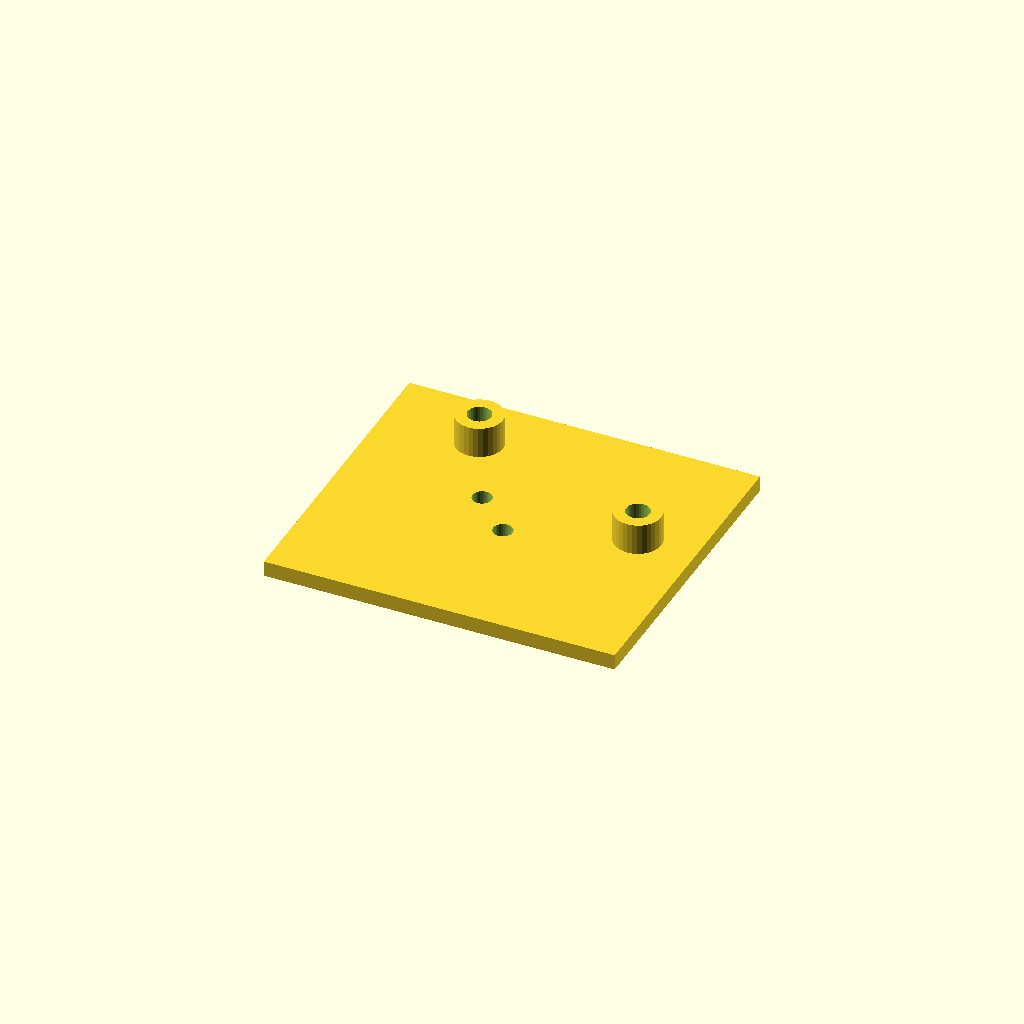
Cell 1: rendered with the file's own defaults.
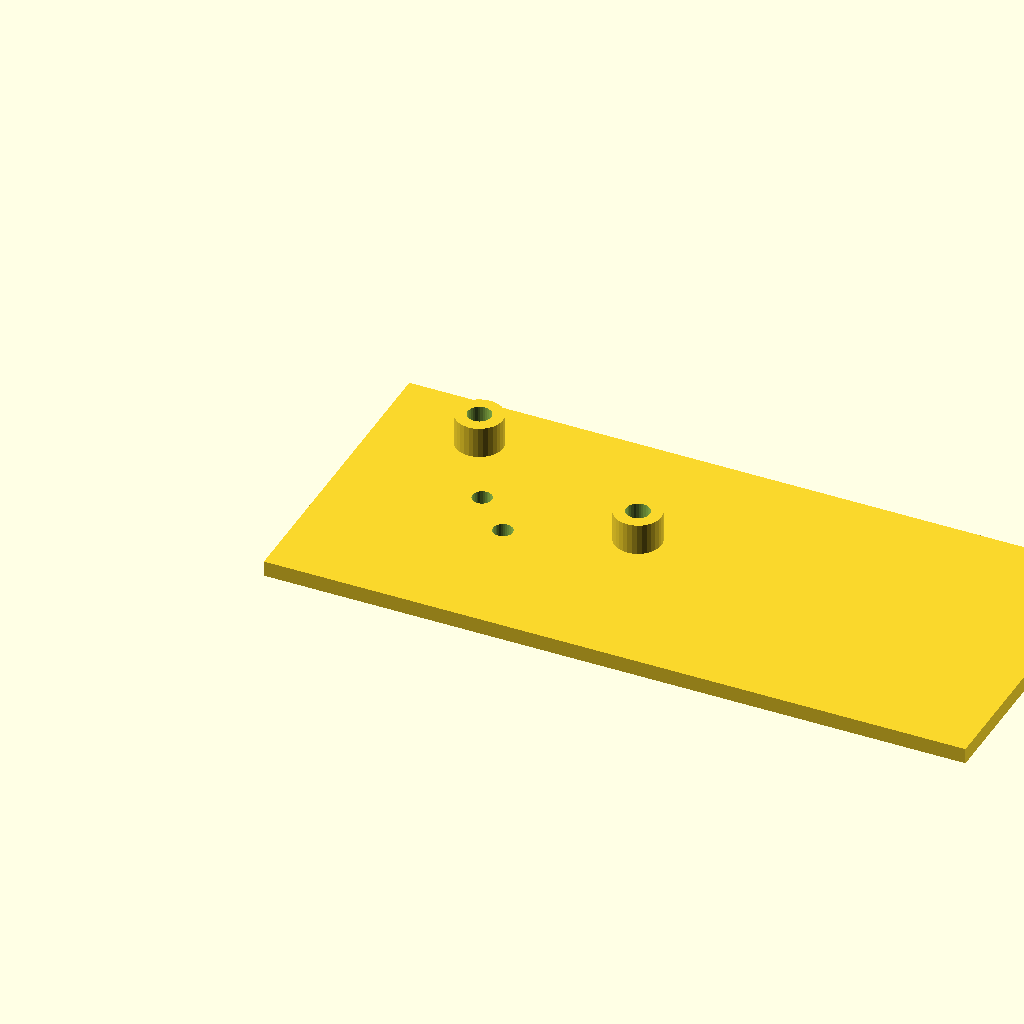
Cell 2: plate_l = 180 (everything else at default).
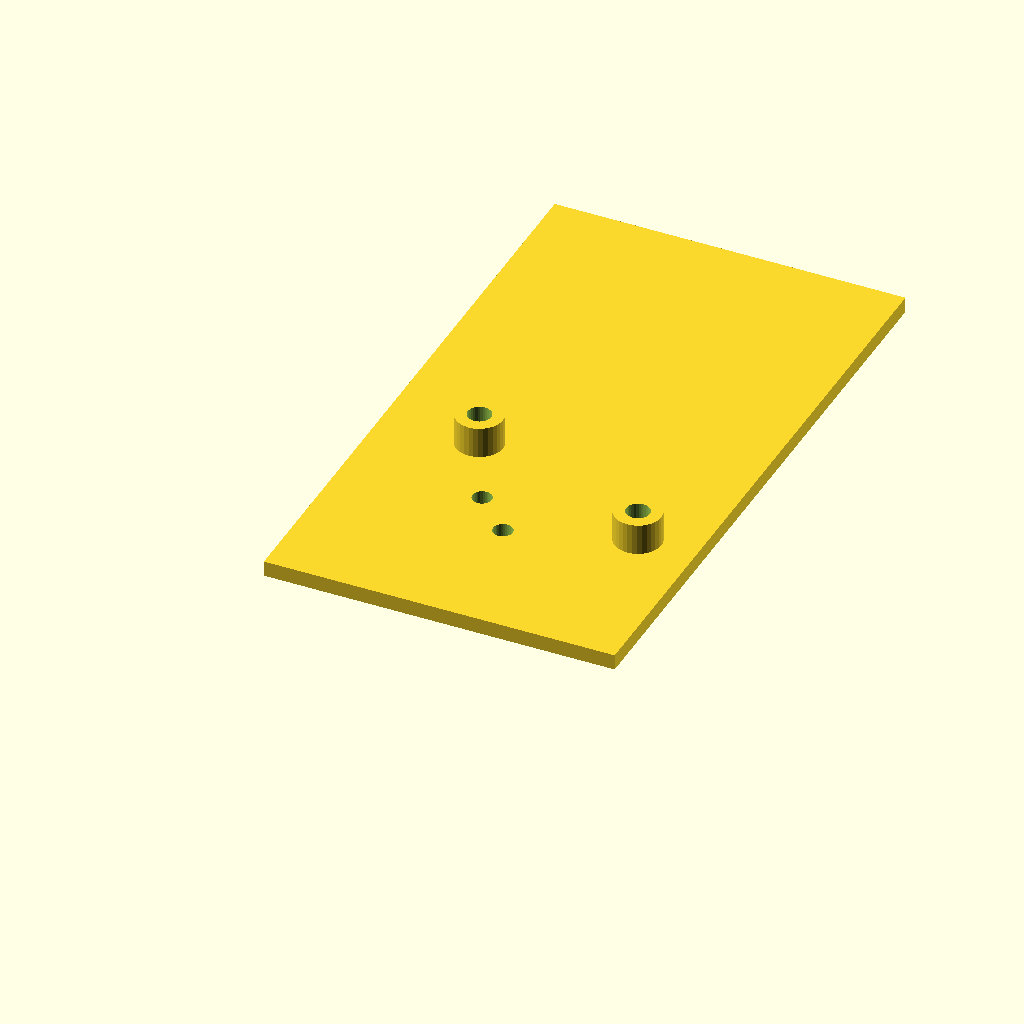
Cell 3: plate_w = 160 (everything else at default).
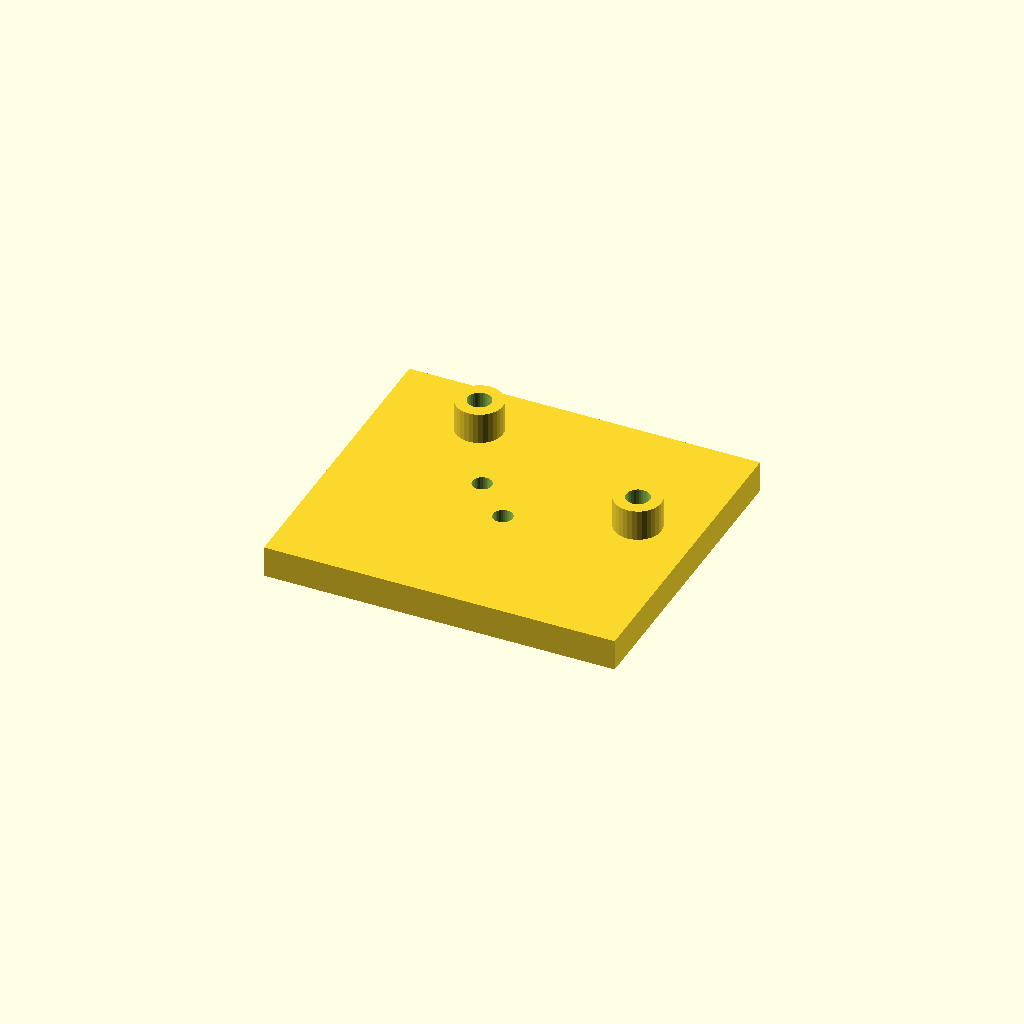
Cell 4: plate_t = 8 (everything else at default).
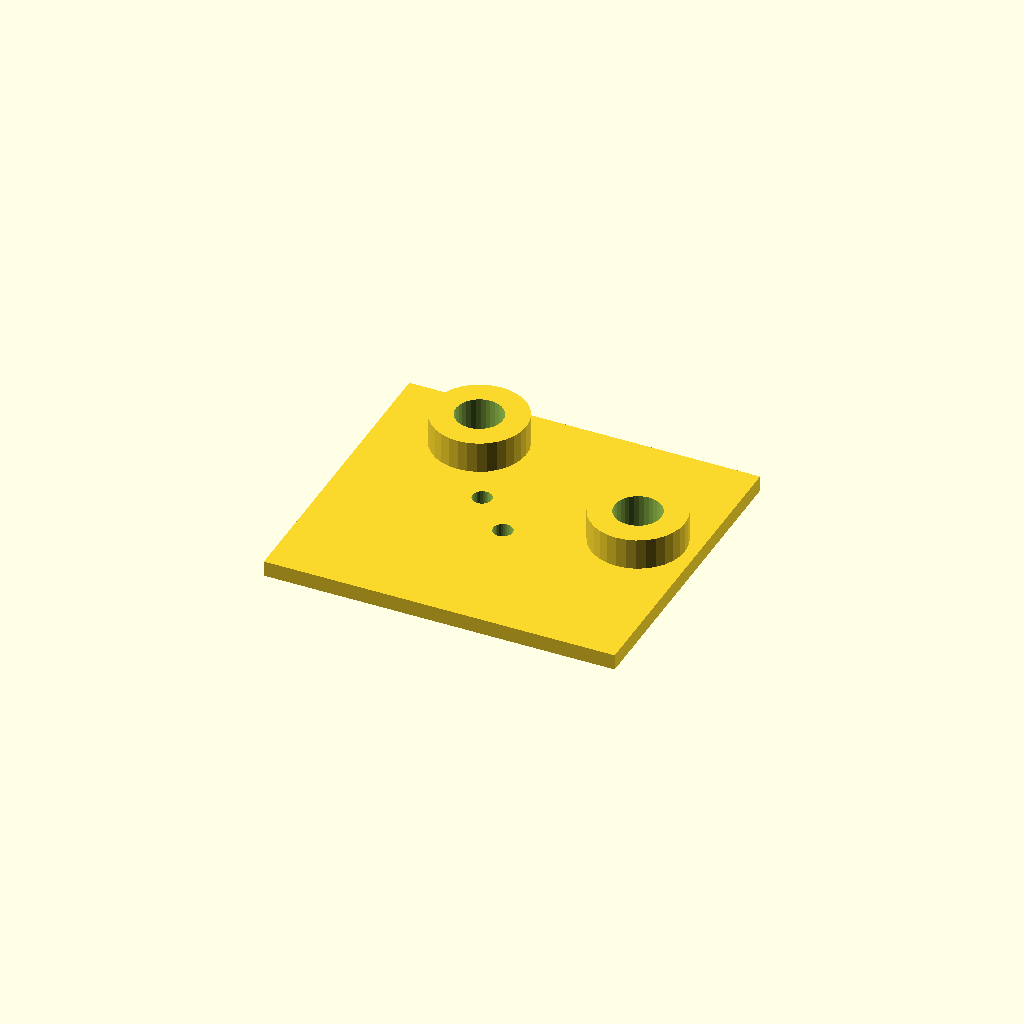
Cell 5: boss_d = 24 (everything else at default).
All cells are drawn from one camera (rotation 55°, 0°, 25°, orthographic, colour scheme Cornfield), so only the parameter changes between them.
Source of the model, optional_data/data/scale1/hardlayouts/part_0073.scad:
$fn = 32;

// ----------------------------------------------------------------------
// Mixed field: bosses and holes at given coordinates
// ----------------------------------------------------------------------

// --- parameters (mm) ---
plate_l = 90;             // plate length, X
plate_w = 80;             // plate width, Y
plate_t = 4;              // plate thickness, Z
boss_d = 12;              // boss diameter
boss_h = 8;               // boss height above the plate
hole_d = 5;               // through hole diameter

total_h = plate_t + boss_h;  // overall height

difference() {
  union() {
    cube([plate_l, plate_w, plate_t]);
    translate([25, 65, plate_t]) cylinder(h = boss_h, d = boss_d);
    translate([75, 45, plate_t]) cylinder(h = boss_h, d = boss_d);
  }
  translate([25, 65, -1]) cylinder(h = total_h + 2, d = boss_d / 2);
  translate([75, 45, -1]) cylinder(h = total_h + 2, d = boss_d / 2);
  translate([35, 45, -1]) cylinder(h = plate_t + 2, d = hole_d);
  translate([45, 35, -1]) cylinder(h = plate_t + 2, d = hole_d);
}
Parameter table extracted from the source (name, type, default, range or options):
plate_l: number, default 90
plate_w: number, default 80
plate_t: number, default 4
boss_d: number, default 12
boss_h: number, default 8
hole_d: number, default 5
